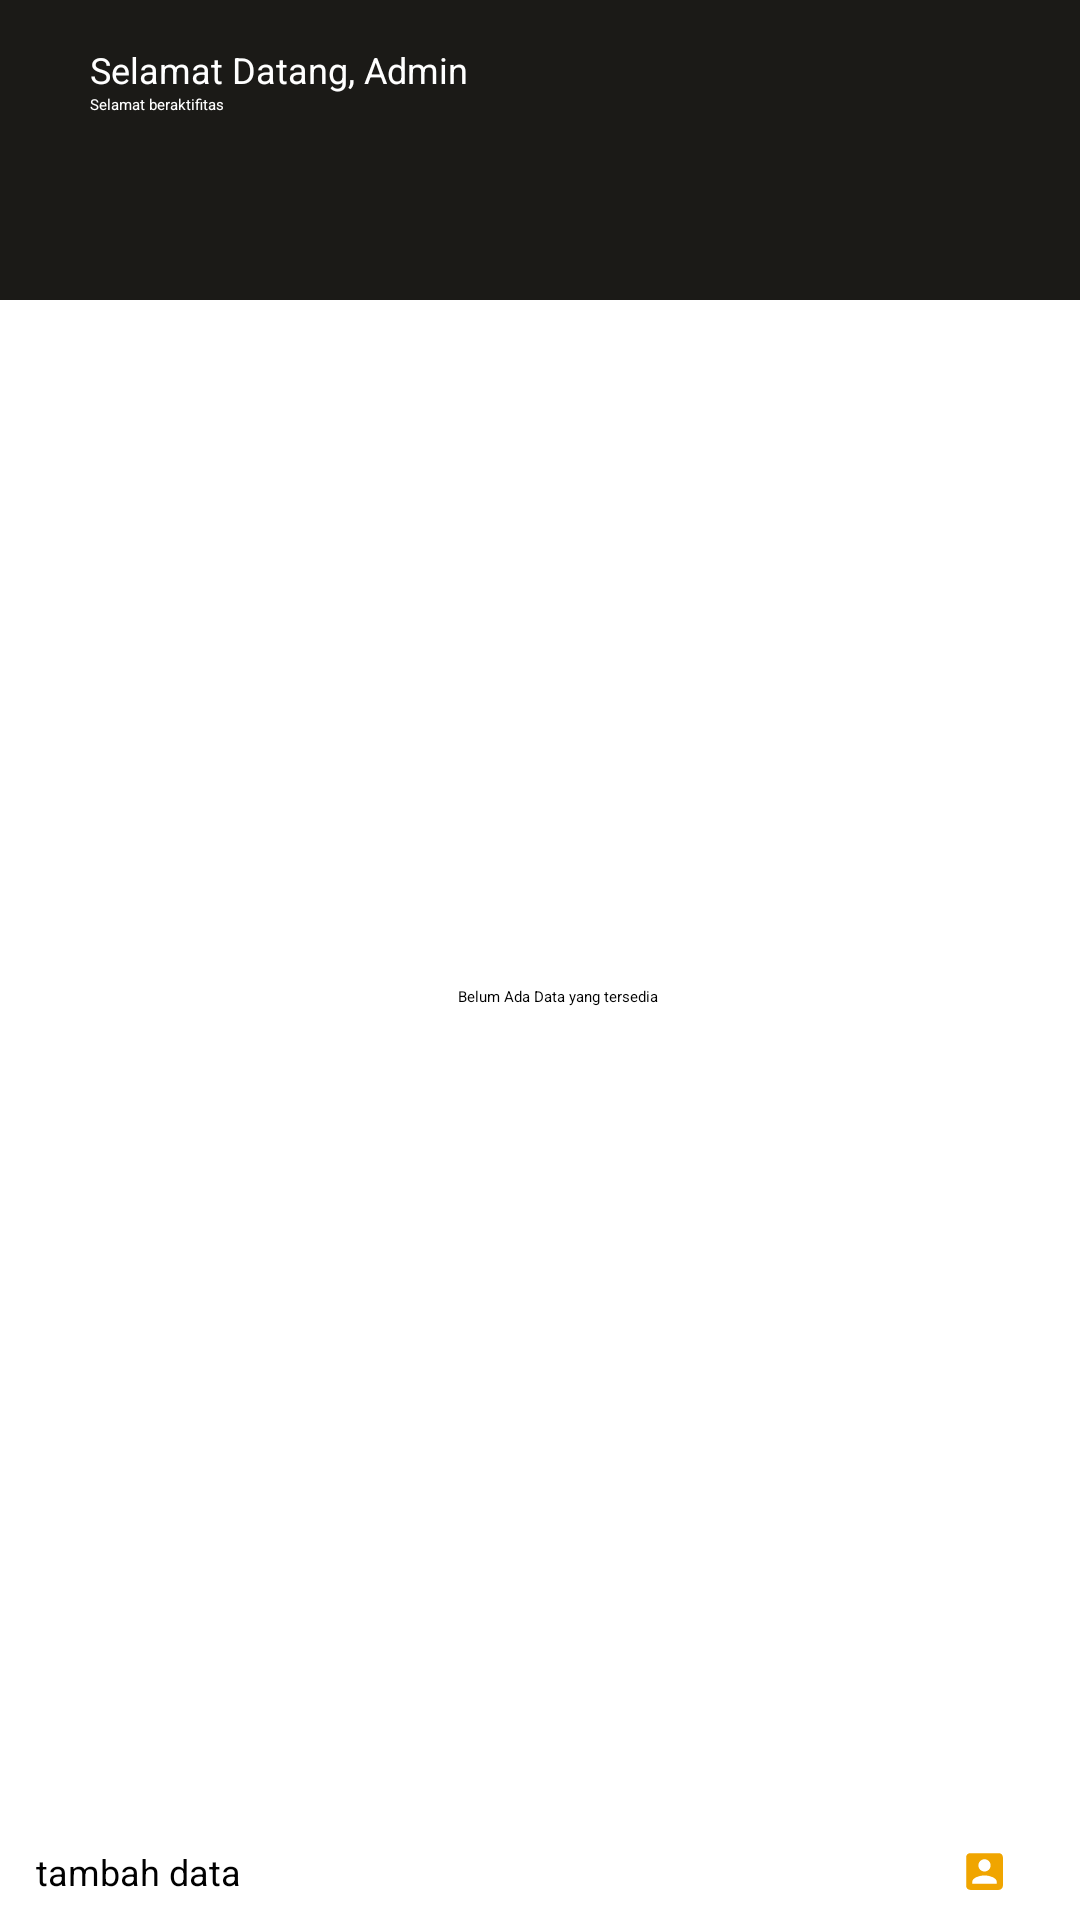

The Android layout XML behind this screen, and the referenced resources:
<!-- AndroidManifest.xml: application theme Theme.ScannerBarcode -->
<!-- res/layout/activity_dashboard.xml -->
<?xml version="1.0" encoding="utf-8"?>
<androidx.constraintlayout.widget.ConstraintLayout xmlns:android="http://schemas.android.com/apk/res/android"
    xmlns:app="http://schemas.android.com/apk/res-auto"
    xmlns:tools="http://schemas.android.com/tools"
    android:layout_width="match_parent"
    android:layout_height="match_parent"
    tools:context=".DashboardActivity">

    <View
        android:id="@+id/view2"
        android:layout_width="0dp"
        android:layout_height="100dp"
        android:background="@color/black_primary"
        app:layout_constraintEnd_toEndOf="parent"
        app:layout_constraintStart_toStartOf="parent"
        app:layout_constraintTop_toTopOf="parent" />

    <androidx.constraintlayout.widget.ConstraintLayout
        android:id="@+id/constraintLayout"
        android:layout_width="0dp"
        android:layout_height="0dp"
        android:layout_marginTop="10dp"
        android:background="@drawable/conten_dashboard"
        app:layout_constraintBottom_toBottomOf="parent"
        app:layout_constraintEnd_toEndOf="parent"
        app:layout_constraintStart_toStartOf="parent"
        app:layout_constraintTop_toBottomOf="@+id/textView3">

        <androidx.recyclerview.widget.RecyclerView
            android:id="@+id/recyclerView"
            android:layout_width="0dp"
            android:layout_height="0dp"
            android:layout_margin="12dp"
            tools:listitem="@layout/item_dashboard"
            app:layout_constraintBottom_toTopOf="@+id/btnTambah"
            app:layout_constraintEnd_toEndOf="parent"
            app:layout_constraintStart_toStartOf="parent"
            app:layout_constraintTop_toTopOf="parent" />

        <Button
            android:id="@+id/btnTambah"
            android:layout_width="0dp"
            android:layout_height="wrap_content"
            android:layout_marginBottom="8dp"
            android:text="tambah data"
            android:textSize="12sp"
            android:layout_marginEnd="8dp"
            app:layout_constraintBottom_toBottomOf="parent"
            app:layout_constraintEnd_toStartOf="@+id/btnProfile"
            app:layout_constraintStart_toStartOf="@+id/recyclerView" />

        <TextView
            android:id="@+id/noData"
            android:layout_width="wrap_content"
            android:layout_height="wrap_content"
            android:text="Belum Ada Data yang tersedia"
            app:layout_constraintBottom_toBottomOf="@+id/recyclerView"
            app:layout_constraintEnd_toEndOf="parent"
            app:layout_constraintStart_toStartOf="@+id/recyclerView"
            app:layout_constraintTop_toTopOf="@+id/recyclerView" />

        <ImageButton
            android:id="@+id/btnProfile"
            android:layout_width="40dp"
            android:layout_height="0dp"
            android:background="@android:color/transparent"
            app:layout_constraintBottom_toBottomOf="@+id/btnTambah"
            app:layout_constraintEnd_toEndOf="@+id/recyclerView"
            app:layout_constraintTop_toTopOf="@+id/btnTambah"
            app:srcCompat="@drawable/ic_account_box_24" />
    </androidx.constraintlayout.widget.ConstraintLayout>

    <TextView
        android:id="@+id/txtWelcome"
        android:layout_width="0dp"
        android:layout_height="wrap_content"
        android:layout_marginStart="30dp"
        android:layout_marginTop="15dp"
        android:text="Selamat Datang, Admin"
        android:textColor="@color/white"
        android:textSize="12sp"
        app:layout_constraintEnd_toStartOf="@+id/btnLogout"
        app:layout_constraintStart_toStartOf="@+id/view2"
        app:layout_constraintTop_toTopOf="parent" />

    <TextView
        android:id="@+id/textView3"
        android:layout_width="0dp"
        android:layout_height="wrap_content"
        android:text="Selamat beraktifitas"
        android:textColor="@color/white"
        app:layout_constraintEnd_toEndOf="@+id/txtWelcome"
        app:layout_constraintStart_toStartOf="@+id/txtWelcome"
        app:layout_constraintTop_toBottomOf="@+id/txtWelcome" />

    <ImageButton
        android:id="@+id/btnLogout"
        android:layout_width="?attr/actionBarSize"
        android:layout_height="0dp"
        android:background="@android:color/transparent"
        app:layout_constraintBottom_toTopOf="@+id/constraintLayout"
        app:layout_constraintEnd_toEndOf="parent"
        app:layout_constraintTop_toTopOf="parent"
        app:srcCompat="@drawable/ic_logout_24" />
</androidx.constraintlayout.widget.ConstraintLayout>
<!-- res/layout/item_dashboard.xml (included above) -->
<?xml version="1.0" encoding="utf-8"?>
<androidx.cardview.widget.CardView
    xmlns:android="http://schemas.android.com/apk/res/android"
    xmlns:app="http://schemas.android.com/apk/res-auto"
    xmlns:tools="http://schemas.android.com/tools"
    android:layout_width="match_parent"
    android:layout_height="wrap_content"
    android:id="@+id/item_content"
    app:cardCornerRadius="8dp"
    android:layout_margin="8dp">

    <androidx.constraintlayout.widget.ConstraintLayout
        android:layout_width="match_parent"
        android:layout_height="match_parent">

        <TextView

            android:id="@+id/date_item"
            android:layout_width="wrap_content"
            android:layout_height="wrap_content"
            android:text="date"
            android:textSize="10dp"
            android:layout_margin="12dp"
            android:textStyle="italic"
            app:layout_constraintEnd_toEndOf="parent"
            app:layout_constraintTop_toTopOf="parent" />

        <TextView
            android:id="@+id/item_name"
            android:layout_width="0dp"
            android:layout_height="wrap_content"
            android:layout_marginStart="12dp"
            android:layout_marginBottom="12dp"
            android:text="TextView"
            android:textColor="@color/black_primary"
            app:layout_constraintBottom_toBottomOf="parent"
            app:layout_constraintEnd_toStartOf="@+id/btnDelete"
            app:layout_constraintStart_toStartOf="parent"
            app:layout_constraintTop_toBottomOf="@+id/date_item" />

        <ImageButton
            android:id="@+id/btnDelete"
            android:layout_width="wrap_content"
            android:layout_height="wrap_content"
            android:background="@android:color/transparent"
            android:src="@drawable/ic_delete_24"
            app:layout_constraintEnd_toEndOf="@+id/date_item"
            app:layout_constraintTop_toBottomOf="@+id/date_item" />
    </androidx.constraintlayout.widget.ConstraintLayout>
</androidx.cardview.widget.CardView>
<!-- resources referenced by this layout -->
<resources>
  <color name="black_primary">#FF1B1A17</color>
  <color name="white">#FFFFFFFF</color>
  <!-- drawable ic_account_box_24 (drawable) -->
  <vector xmlns:android="http://schemas.android.com/apk/res/android"
      android:width="24dp"
      android:height="24dp"
      android:viewportWidth="24"
      android:viewportHeight="24"
      android:tint="@color/orange_primary">
    <path
        android:fillColor="@android:color/white"
        android:pathData="M3,5v14c0,1.1 0.89,2 2,2h14c1.1,0 2,-0.9 2,-2L21,5c0,-1.1 -0.9,-2 -2,-2L5,3c-1.11,0 -2,0.9 -2,2zM15,9c0,1.66 -1.34,3 -3,3s-3,-1.34 -3,-3 1.34,-3 3,-3 3,1.34 3,3zM6,17c0,-2 4,-3.1 6,-3.1s6,1.1 6,3.1v1L6,18v-1z"/>
  </vector>
  <style name="Theme.ScannerBarcode" parent="Theme.MaterialComponents.DayNight.NoActionBar">
          
          <item name="colorPrimary">@color/orange_primary</item>
          <item name="colorPrimaryVariant">@color/black_primary</item>
          <item name="colorOnPrimary">@color/white</item>
          
          <item name="colorSecondary">@color/orange_light</item>
          <item name="colorSecondaryVariant">@color/orange_light</item>
          <item name="colorOnSecondary">@color/black</item>
          
          <item name="android:statusBarColor" tools:targetApi="l">?attr/colorPrimaryVariant</item>
          
      </style>
  <color name="orange_primary">#FFF0A500</color>
  <color name="orange_light">#FFE6D5B8</color>
  <color name="black">#FF000000</color>
</resources>
